Photos from the image-classification dataset "dataset_caneca" in the GitHub repository anafortunato27/FastCamp_Dados_Sinteticos-Ana_Fortunato-. Its 4 classes are: empty, full, half full, mostly empty.

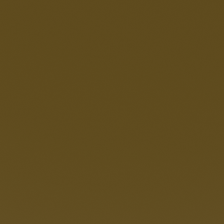
Label: full

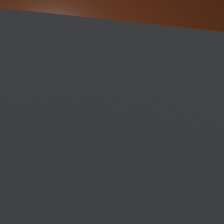
Label: half full

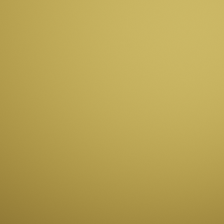
Label: empty

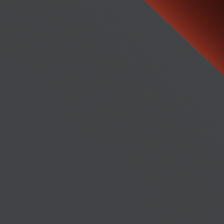
Label: mostly empty

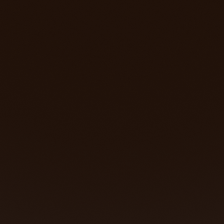
Label: full

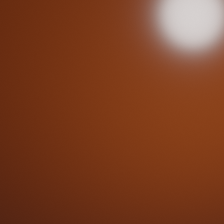
Label: half full
